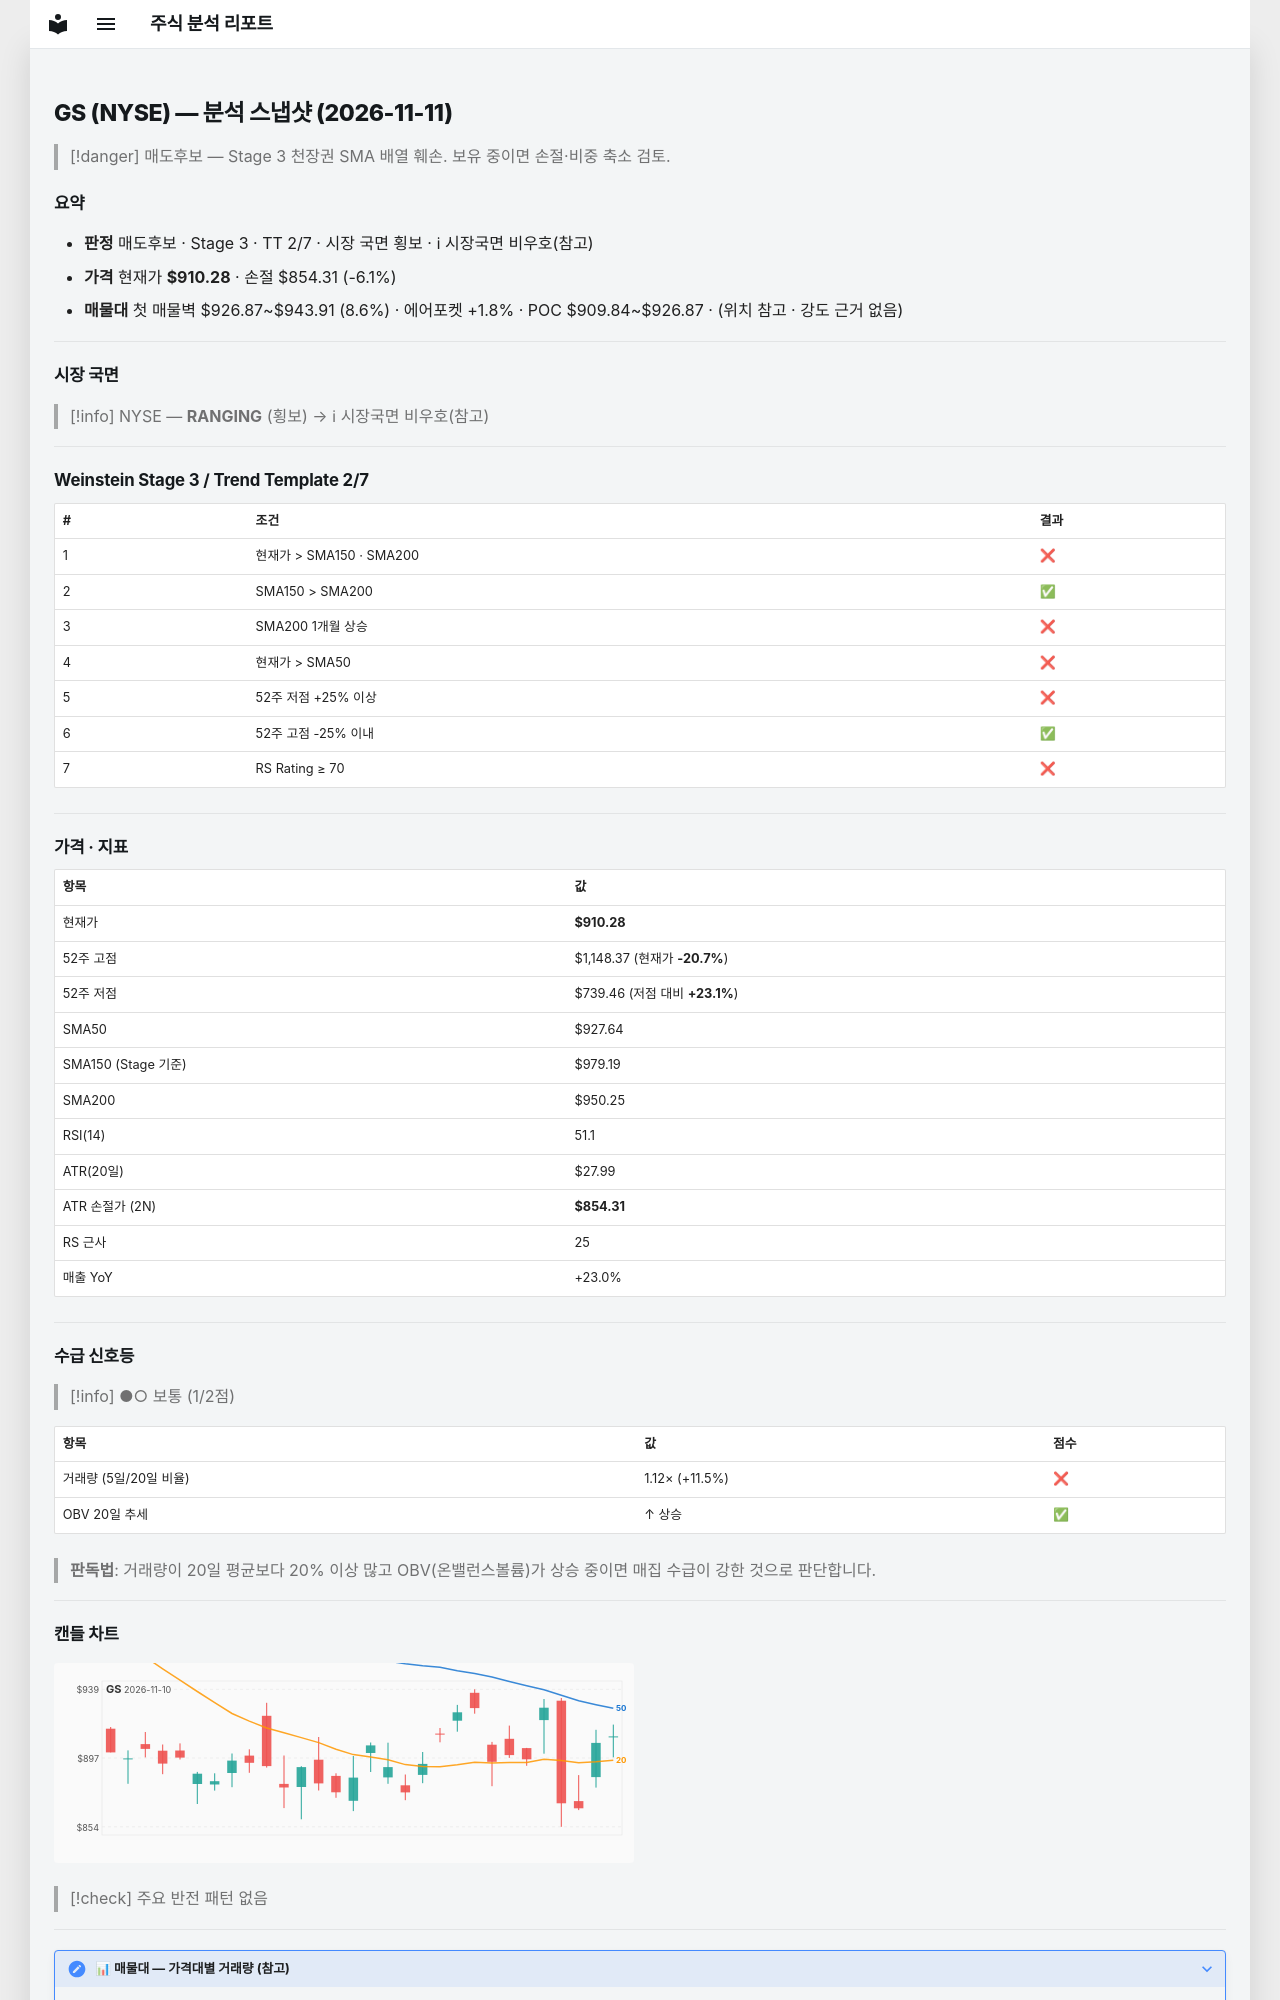

repository: soloandco/stock-reports · page: snapshots/GS-2026-11-11/index.html · generator: mkdocs

---
type: analysis-snapshot
title: GS 분석 스냅샷
ticker: GS
market: NYSE
created: 2026-11-11
updated: 2026-11-11
bar-date: 2026-11-10
verdict: 매도후보
real-rr: 4.25
sma50-gap-pct: -1.9
weekly-position: 저항대아래
weekly-overhead-price: 1148.37
weekly-overhead-pct: 26.2
stage: 3
trend-template-score: 2
tt-max: 7
ma-set: sma-50-150-200
price: 910.2849731445312
stop-price: 854.3103334246302
market-regime: RANGING
supply-demand-score: 1/2
supply-demand-label: 보통
status: tracking
tags:
  - stock-agent
  - watchlist
  - GS
  - analysis
related:
  - "[[analysis-template]]"
---

# GS (NYSE) — 분석 스냅샷 (2026-11-11)

> [!danger] 매도후보 — Stage 3 천장권
> SMA 배열 훼손. 보유 중이면 손절·비중 축소 검토.

## 요약

- **판정** 매도후보 · Stage 3 · TT 2/7 · 시장 국면 횡보 · ℹ 시장국면 비우호(참고)
- **가격** 현재가 **$910.28** · 손절 $854.31 (-6.1%)
- **매물대** 첫 매물벽 $926.87~$943.91 (8.6%) · 에어포켓 +1.8% · POC $909.84~$926.87 · (위치 참고 · 강도 근거 없음)

---

## 시장 국면

> [!info] NYSE — **RANGING** (횡보) → ℹ 시장국면 비우호(참고)

---

## Weinstein Stage 3 / Trend Template 2/7

| # | 조건 | 결과 |
|---|------|------|
| 1 | 현재가 > SMA150 · SMA200 | ❌ |
| 2 | SMA150 > SMA200 | ✅ |
| 3 | SMA200 1개월 상승 | ❌ |
| 4 | 현재가 > SMA50 | ❌ |
| 5 | 52주 저점 +25% 이상 | ❌ |
| 6 | 52주 고점 -25% 이내 | ✅ |
| 7 | RS Rating ≥ 70 | ❌ |

---

## 가격 · 지표

| 항목 | 값 |
|------|---|
| 현재가 | **$910.28** |
| 52주 고점 | $1,148.37 (현재가 **-20.7%**) |
| 52주 저점 | $739.46 (저점 대비 **+23.1%**) |
| SMA50 | $927.64 |
| SMA150 (Stage 기준) | $979.19 |
| SMA200 | $950.25 |
| RSI(14) | 51.1 |
| ATR(20일) | $27.99 |
| ATR 손절가 (2N) | **$854.31** |
| RS 근사 | 25 |
| 매출 YoY | +23.0% |

---
## 수급 신호등

> [!info] ●○ 보통 (1/2점)

| 항목 | 값 | 점수 |
|------|------|------|
| 거래량 (5일/20일 비율) | 1.12× (+11.5%) | ❌ |
| OBV 20일 추세 | ↑ 상승 | ✅ |

> **판독법**: 거래량이 20일 평균보다 20% 이상 많고 OBV(온밸런스볼륨)가 상승 중이면 매집 수급이 강한 것으로 판단합니다.

---
